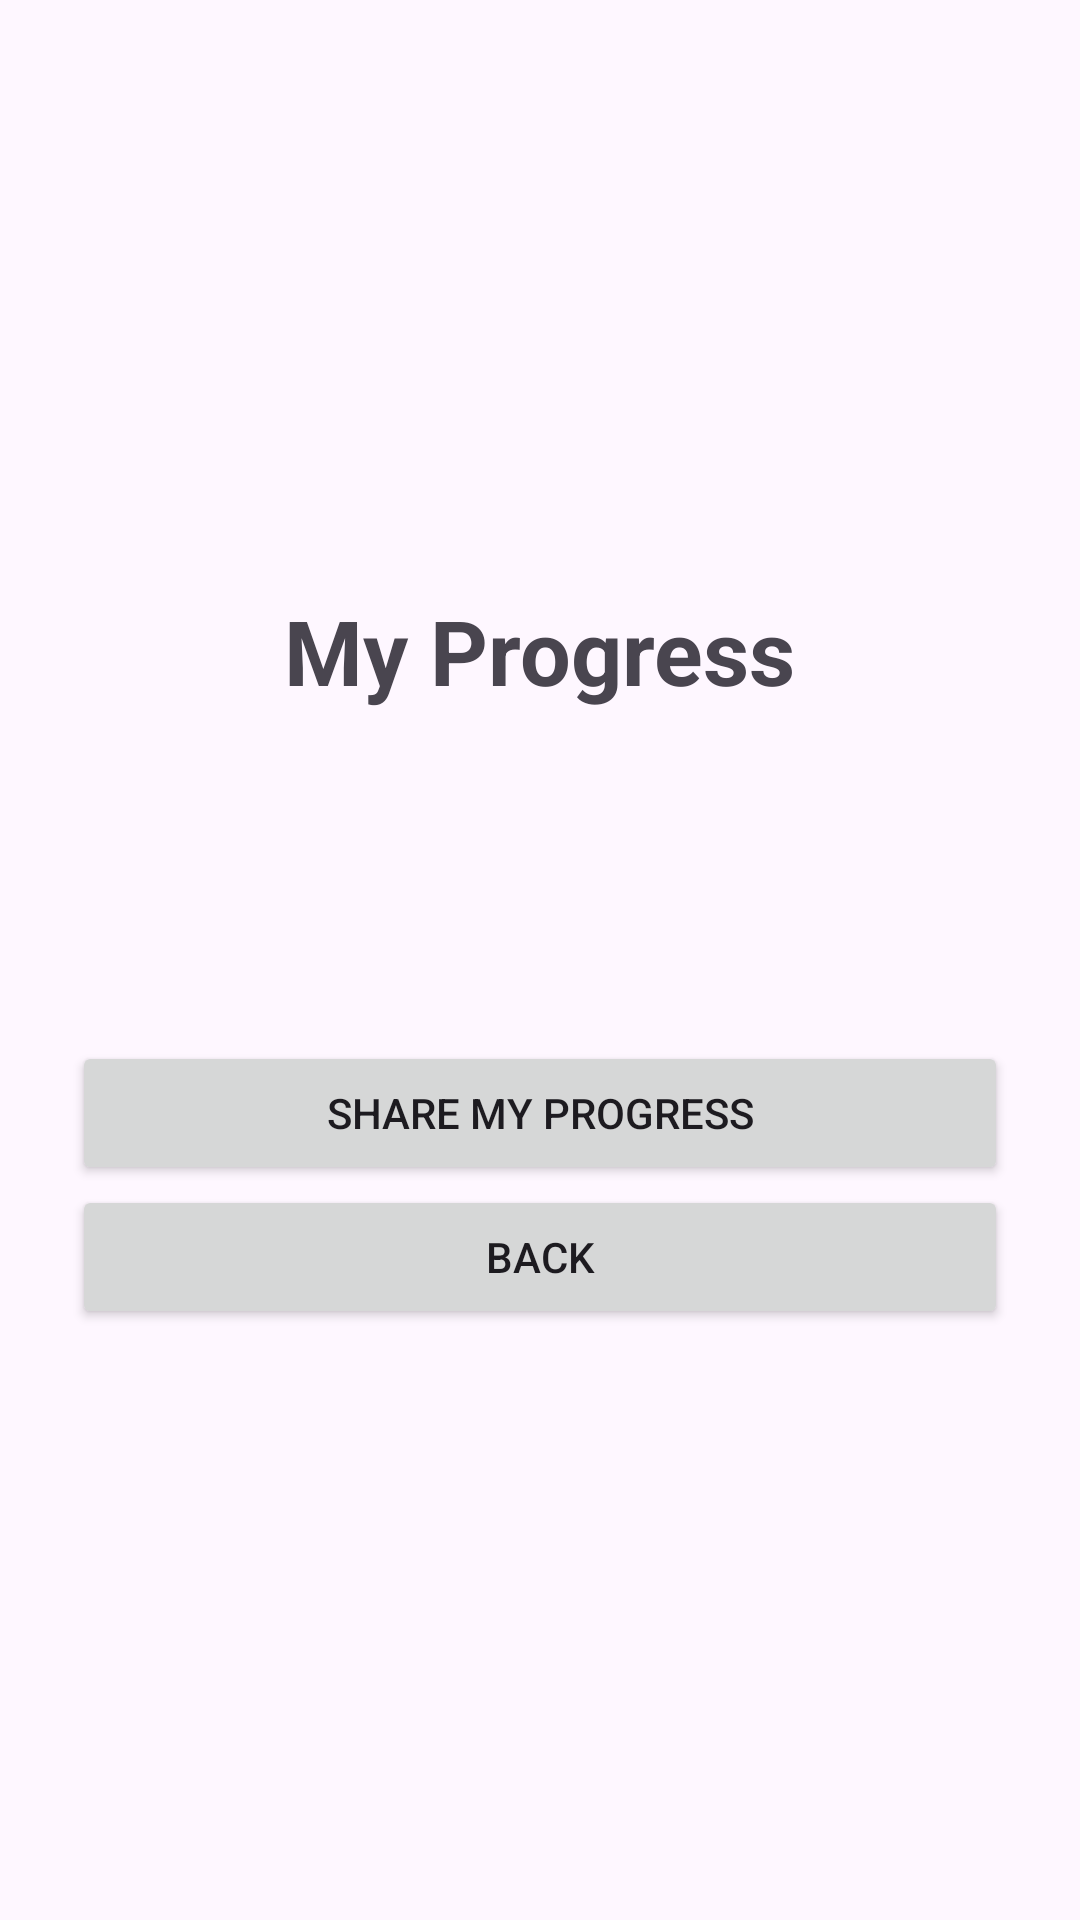

The Android layout XML behind this screen, and the referenced resources:
<!-- AndroidManifest.xml: application theme Theme.SignLearn -->
<!-- res/layout/activity_progress.xml -->
<?xml version="1.0" encoding="utf-8"?>
<LinearLayout xmlns:android="http://schemas.android.com/apk/res/android"
    android:layout_width="match_parent"
    android:layout_height="match_parent"
    android:gravity="center"
    android:orientation="vertical"
    android:padding="24dp">

    <TextView
        android:layout_width="wrap_content"
        android:layout_height="wrap_content"
        android:layout_marginBottom="24dp"
        android:text="My Progress"
        android:textSize="30sp"
        android:textStyle="bold" />

    <TextView
        android:id="@+id/tvLast"
        android:layout_width="wrap_content"
        android:layout_height="wrap_content"
        android:textSize="20sp" />

    <TextView
        android:id="@+id/tvBest"
        android:layout_width="wrap_content"
        android:layout_height="wrap_content"
        android:layout_marginBottom="32dp"
        android:textSize="20sp" />

    <Button
        android:id="@+id/btnShare"
        android:layout_width="match_parent"
        android:layout_height="wrap_content"
        android:text="Share My Progress" />

    <Button
        android:id="@+id/btnBack"
        android:layout_width="match_parent"
        android:layout_height="wrap_content"
        android:text="Back" />

</LinearLayout>
<!-- resources referenced by this layout -->
<resources>
  <style name="Theme.SignLearn" parent="Base.Theme.SignLearn" />
  <style name="Base.Theme.SignLearn" parent="Theme.Material3.DayNight.NoActionBar">
          
          
      </style>
</resources>
